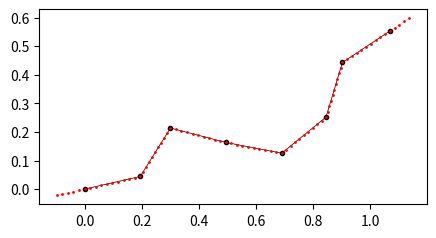

The matplotlib source for this figure:

import matplotlib.pyplot as plt
import numpy as np


def main():
    random = np.random.RandomState(0)
    sigma = 0.2
    wobble = 2.0
    n = 8
    mul = 10

    path1 = generate_path(n, sigma, wobble, random)
    path2 = oversample_path(path1, mul)
    assert len(path2) == len(path1) * mul

    fig, ax = plt.subplots(figsize=(5, 5))
    ax.plot(path1[:, 0], path1[:, 1], lw=0.5, ms=3, marker="o", color="k")
    ax.plot(path2[:, 0], path2[:, 1], lw=0.1, ms=1, marker="o", color="r")
    ax.set_aspect("equal")
    plt.show(fig)


def generate_path(n, sigma, wobble, random):
    path = [np.zeros(2)]
    dirvec = np.zeros(2)
    for _ in range(1, n):
        dirvec = normalize(dirvec + wobble * random.normal(size=2))
        path.append(path[-1] + sigma * dirvec)
    return np.array(path)


def oversample_path(path, n):
    fine_path = []
    prv = None
    cur = None
    nxt = path[0]
    for i in range(len(path)):
        prv, cur = cur, nxt

        if i + 1 < len(path):
            nxt = path[i + 1]
        else:
            nxt = None

        if prv is None:
            prv_vec = cur - nxt
        else:
            prv_vec = prv - cur

        if nxt is None:
            nxt_vec = cur - prv
        else:
            nxt_vec = nxt - cur

        prv_seg = np.linspace(-0.5, 0, num=(n // 2), endpoint=False)
        prv_seg = cur - prv_seg[:, None] * prv_vec[None, :]

        nxt_seg = np.linspace(0, 0.5, num=(n // 2), endpoint=False)
        nxt_seg = cur + nxt_seg[:, None] * nxt_vec[None, :]

        fine_path.extend(prv_seg)
        fine_path.extend(nxt_seg)

    return np.array(fine_path)


def normalize(v):
    return v / np.linalg.norm(v)


if __name__ == "__main__":
    main()
